Image classification data set "risk_dataset_aug" (YouYoungJeong/image_detecting on GitHub). Class labels (3): risk level 0 safe, risk level 1 low, risk level 2 high.

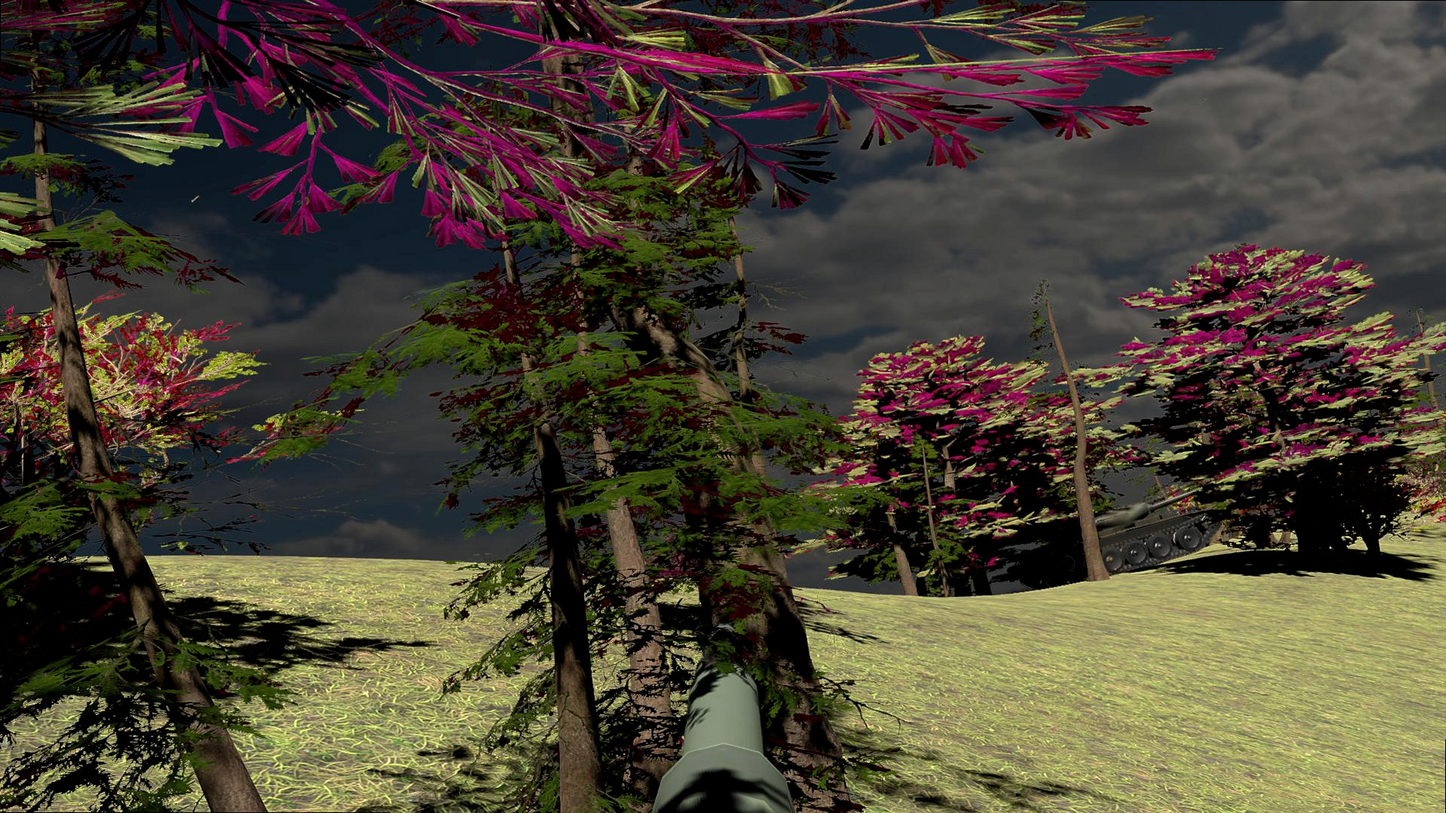
Label: risk level 0 safe

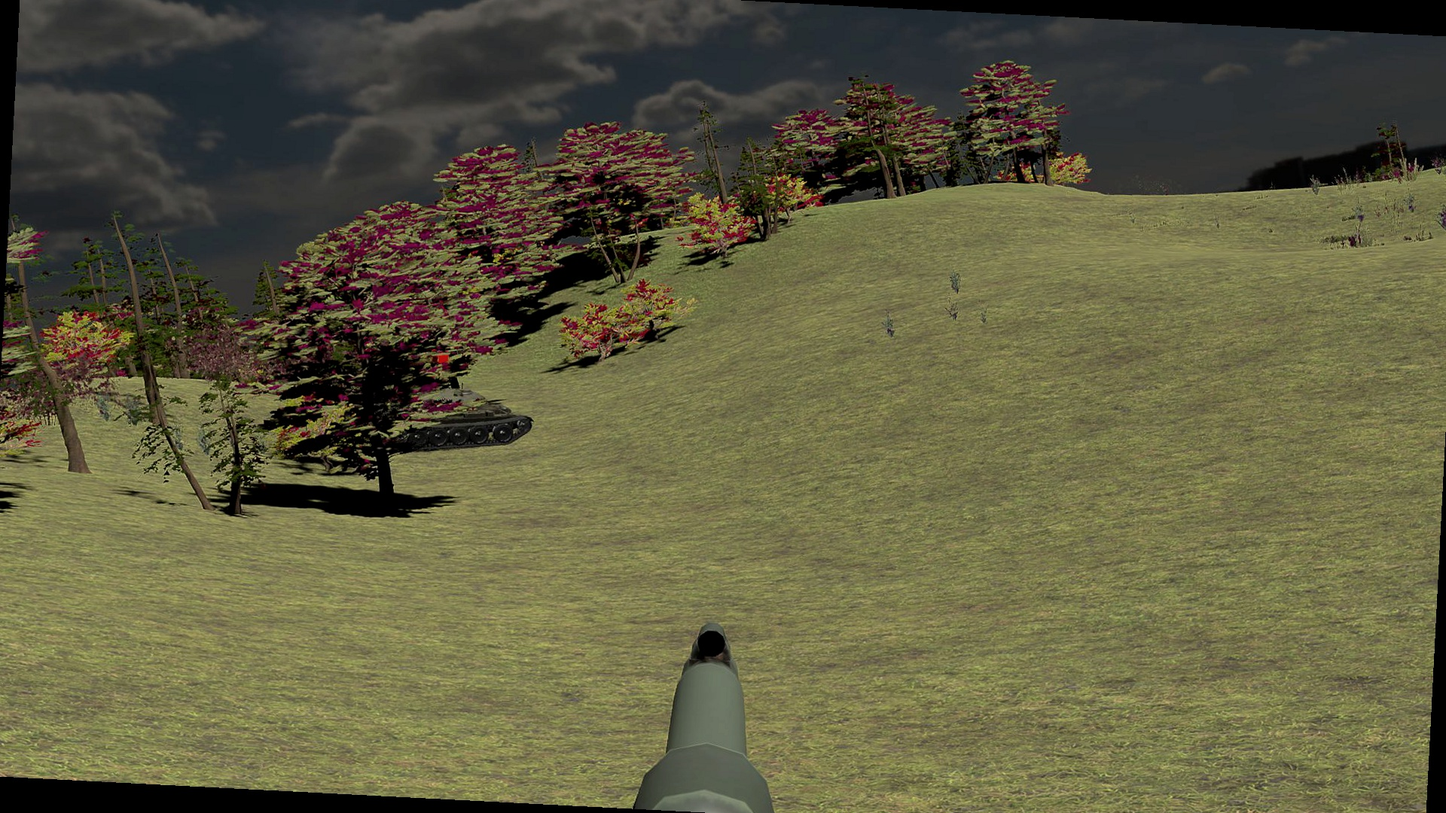
Label: risk level 2 high

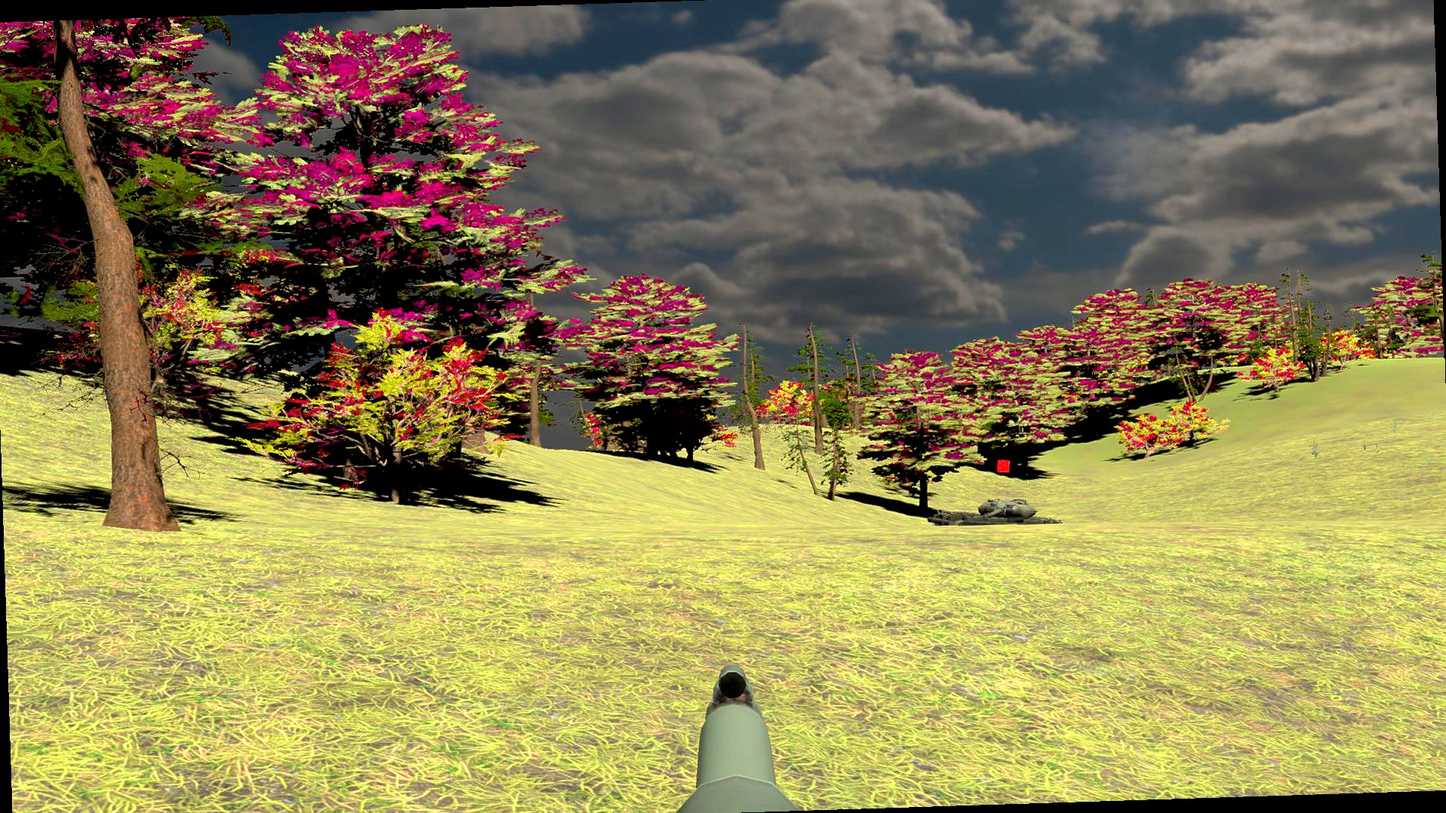
Label: risk level 2 high

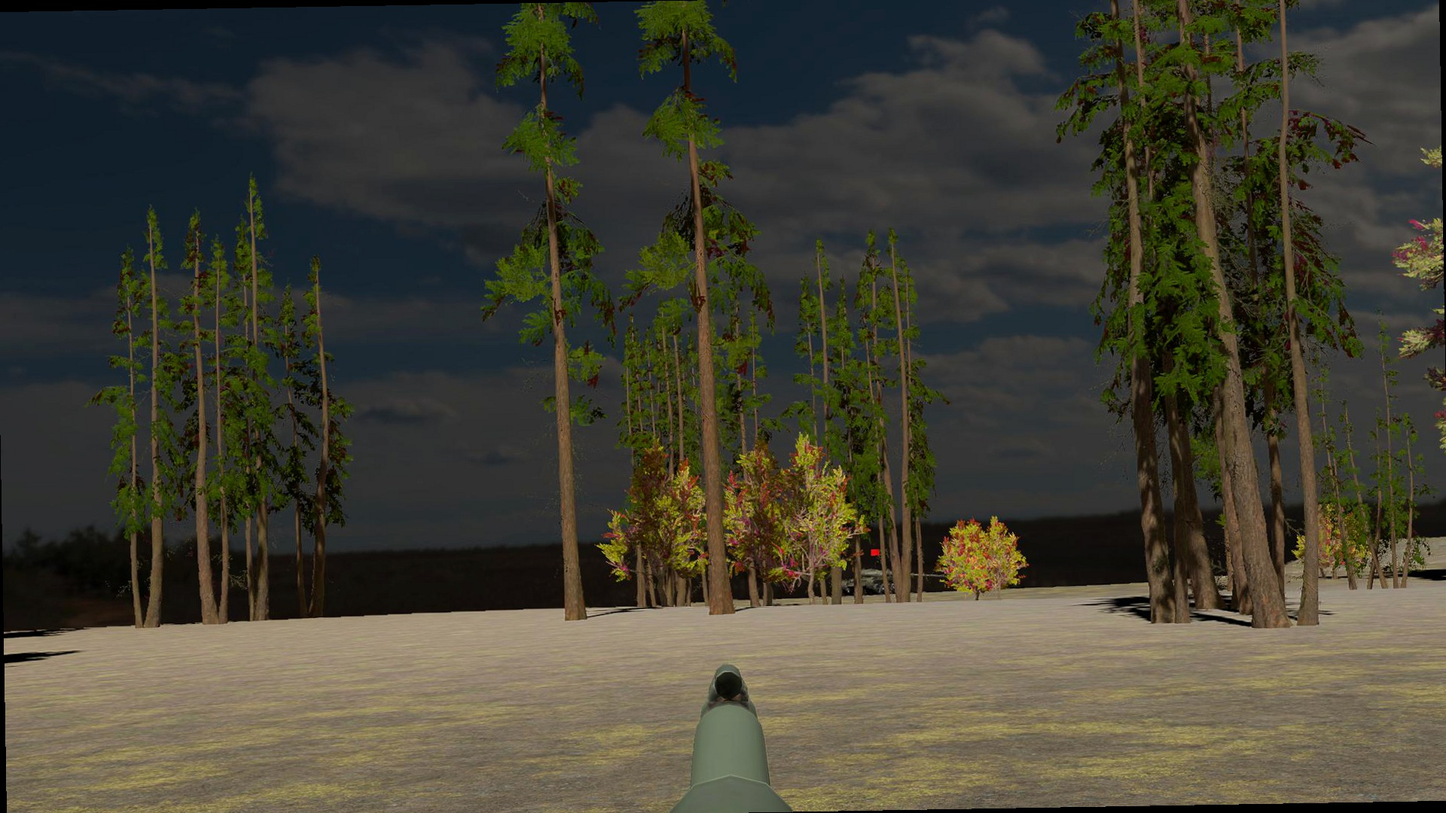
Label: risk level 1 low

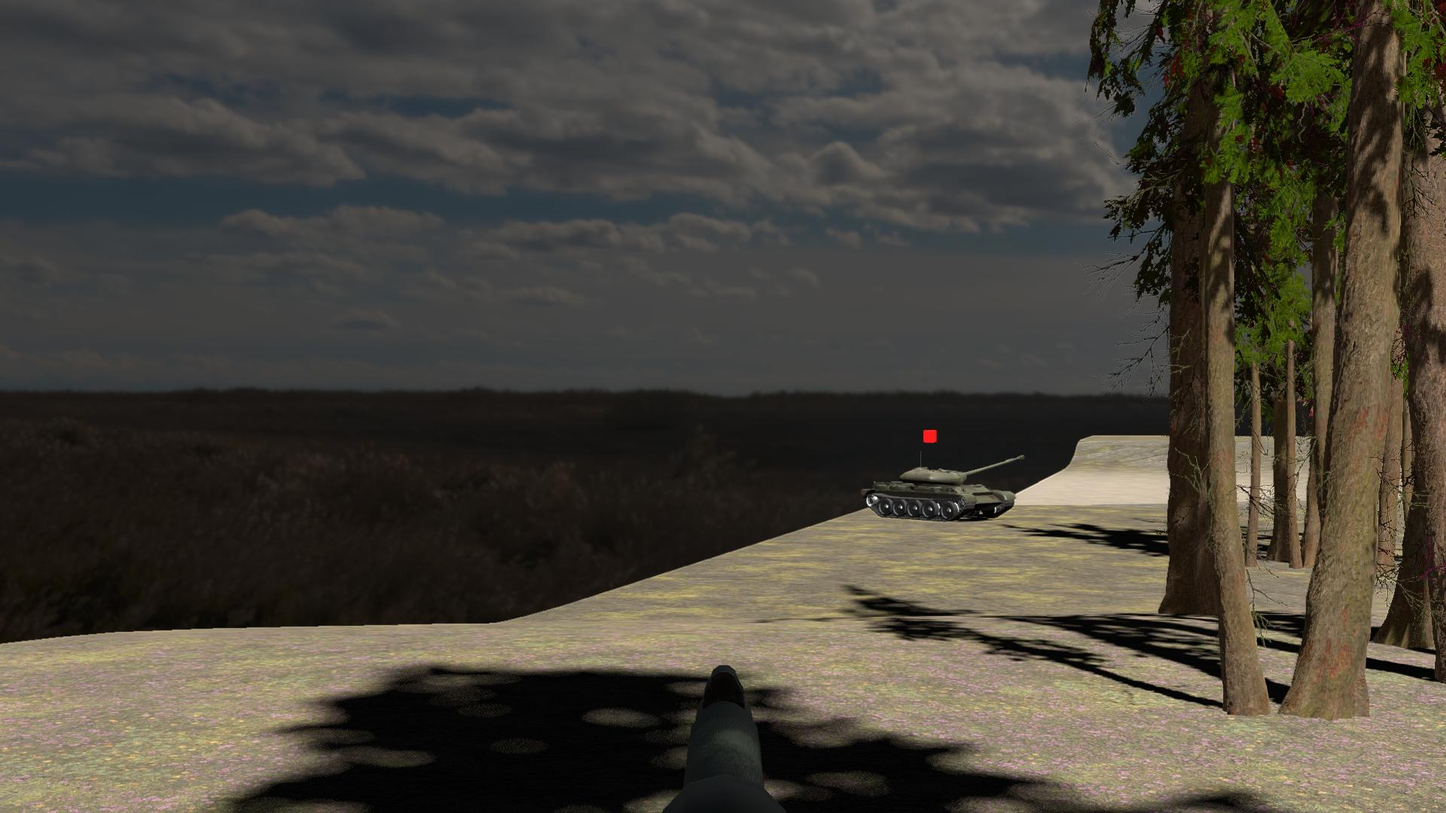
Label: risk level 0 safe

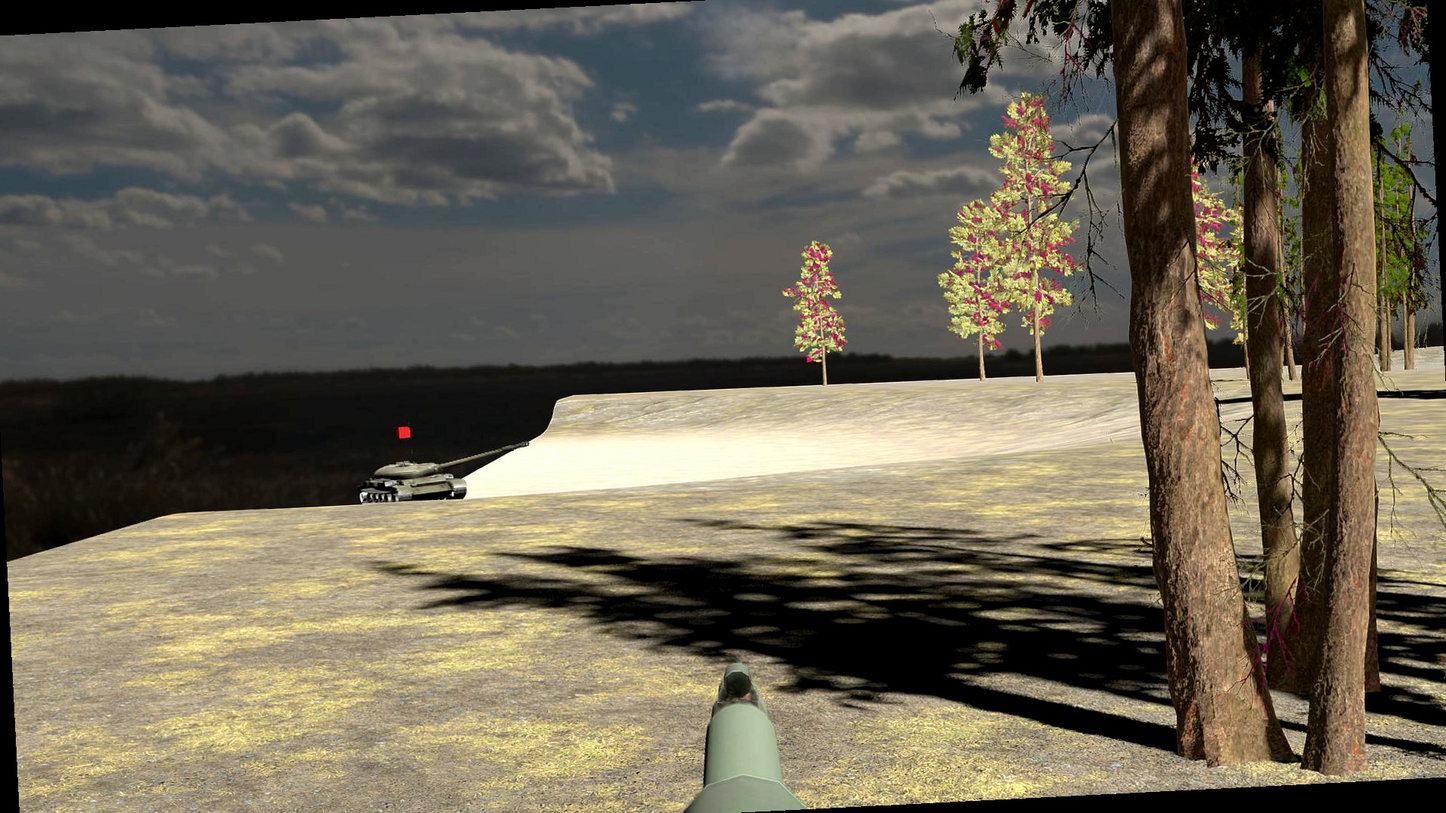
Label: risk level 1 low
